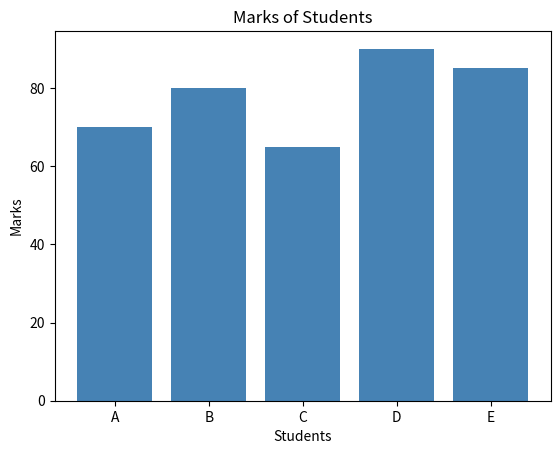
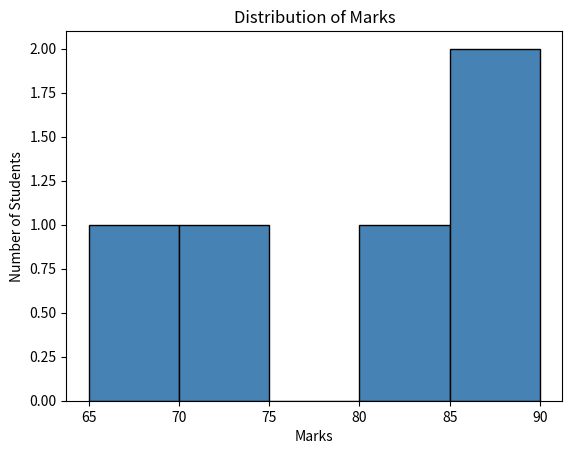
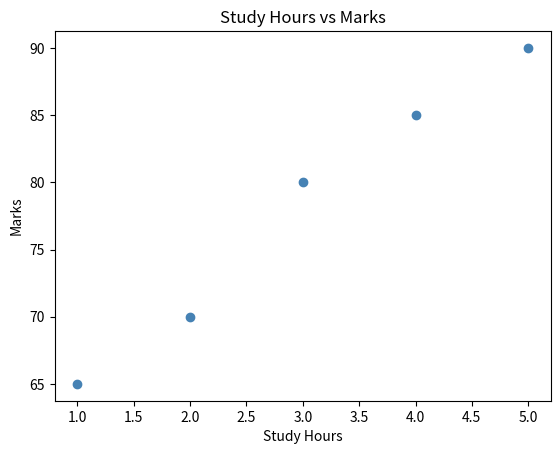
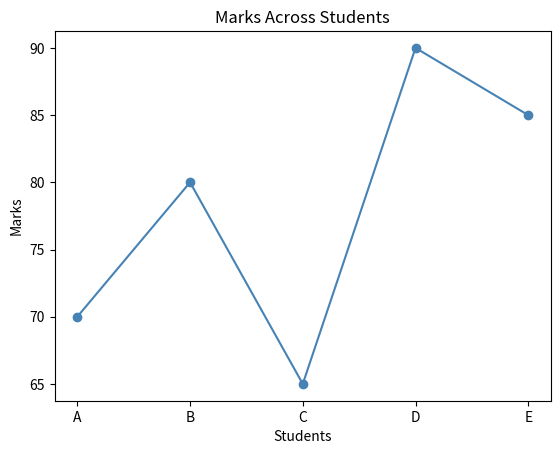

The matplotlib source for these figures, in order:
import matplotlib.pyplot as plt
import os

os.makedirs("reports/figures", exist_ok=True)

names = ["A", "B", "C", "D", "E"]
marks = [70, 80, 65, 90, 85]
hours = [2, 3, 1, 5, 4]

color = "steelblue"

# 1. Bar chart
plt.figure()
plt.bar(names, marks, color=color)
plt.title("Marks of Students")
plt.xlabel("Students")
plt.ylabel("Marks")
plt.savefig("reports/figures/bar_chart.png")
plt.show()
plt.close()

# 2. Histogram
plt.figure()
plt.hist(marks, bins=5, color=color, edgecolor="black")
plt.title("Distribution of Marks")
plt.xlabel("Marks")
plt.ylabel("Number of Students")
plt.savefig("reports/figures/histogram.png")
plt.show()
plt.close()

# 3. Scatter plot
plt.figure()
plt.scatter(hours, marks, color=color)
plt.title("Study Hours vs Marks")
plt.xlabel("Study Hours")
plt.ylabel("Marks")
plt.savefig("reports/figures/scatter_plot.png")
plt.show()
plt.close()

# 4. Line chart
plt.figure()
plt.plot(names, marks, marker="o", color=color)
plt.title("Marks Across Students")
plt.xlabel("Students")
plt.ylabel("Marks")
plt.savefig("reports/figures/line_chart.png")
plt.show()
plt.close()

print("All four charts created successfully!")
